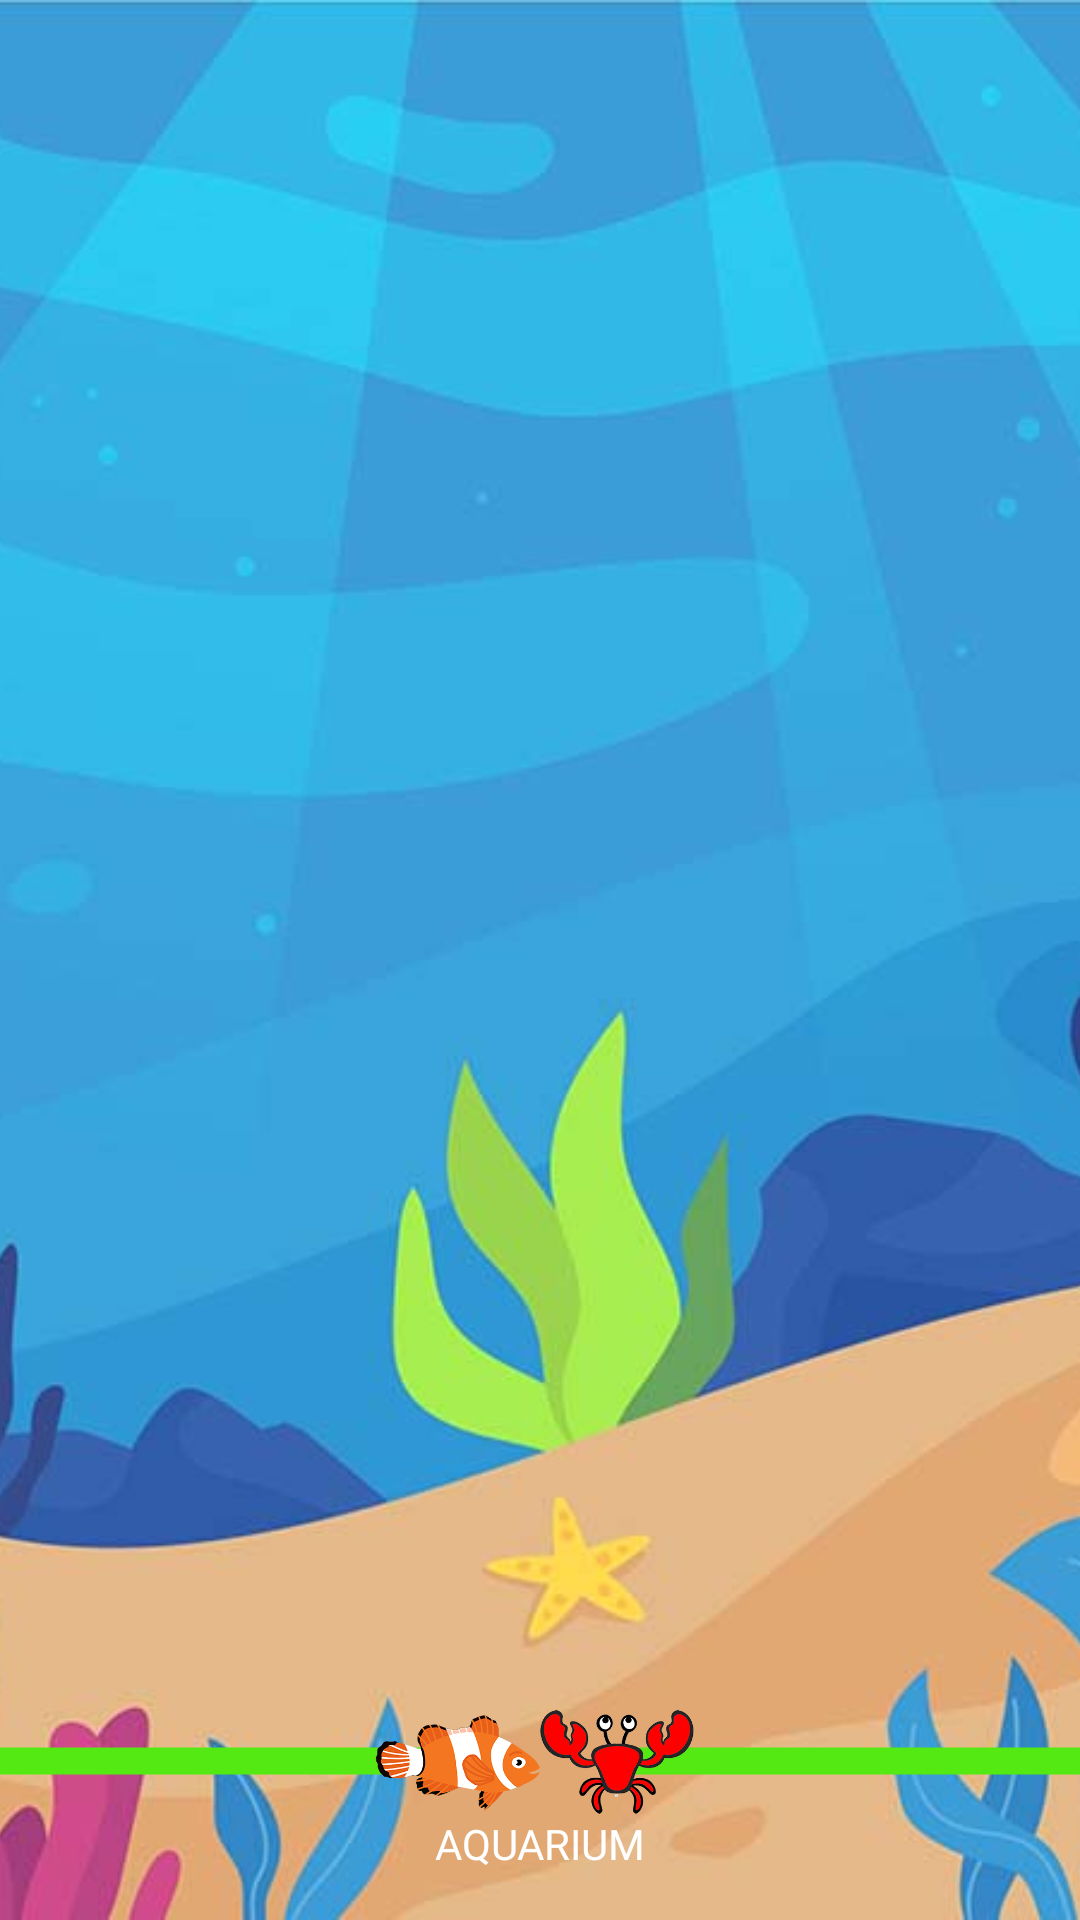

Produce the Android XML layout that renders to this screen, including the resource entries it uses.
<!-- AndroidManifest.xml: application theme Theme.Aquarium -->
<!-- res/layout/activity_main.xml -->
<?xml version="1.0" encoding="utf-8"?>
<androidx.constraintlayout.widget.ConstraintLayout xmlns:android="http://schemas.android.com/apk/res/android"
    xmlns:app="http://schemas.android.com/apk/res-auto"
    xmlns:tools="http://schemas.android.com/tools"
    android:layout_width="match_parent"
    android:layout_height="match_parent"

    tools:context=".MainActivity">


    <ImageView
        android:layout_width="match_parent"
        android:layout_height="match_parent"
        android:scaleType="centerCrop"
        android:adjustViewBounds="true"
        android:src="@drawable/backgroundimage">

    </ImageView>

    <LinearLayout
        android:layout_width="match_parent"
        android:weightSum="2"
        app:layout_constraintBottom_toTopOf="@id/app_name"
        android:layout_height="wrap_content">

        <ImageView
            android:id="@+id/fish_load"
            android:layout_width="0dp"
            android:layout_weight="1"
            android:adjustViewBounds="true"
            android:layout_height="wrap_content"
            android:src="@drawable/fishload">

        </ImageView>

        <ImageView
            android:id="@+id/crab_load"
            android:layout_width="0dp"
            android:layout_weight="1"
            android:layout_height="wrap_content"
            android:adjustViewBounds="true"
            app:layout_constraintTop_toTopOf="@id/fish_load"

            android:src="@drawable/crabload">

        </ImageView>

    </LinearLayout>

    <TextView
        android:id="@+id/app_name"
        android:layout_width="match_parent"
        android:layout_height="wrap_content"
        android:layout_marginBottom="16dp"
        android:fontFamily="@font/topanga"
        android:gravity="center"
        android:text="AQUARIUM"
        android:textColor="@color/white"
        android:textSize="@dimen/_50ssp"

        app:layout_constraintBottom_toBottomOf="parent"
        app:layout_constraintHorizontal_bias="0.0"
        app:layout_constraintLeft_toLeftOf="parent"
        app:layout_constraintRight_toRightOf="parent" />
</androidx.constraintlayout.widget.ConstraintLayout>
<!-- resources referenced by this layout -->
<resources>
  <color name="white">#FFFFFFFF</color>
  <!-- drawable backgroundimage: jpg bitmap (drawable, 66742 bytes) -->
  <!-- drawable crabload: png bitmap (drawable, 55347 bytes) -->
  <!-- drawable fishload: png bitmap (drawable, 49903 bytes) -->
  <style name="Theme.Aquarium" parent="Theme.AppCompat.Light.NoActionBar">
          
          <item name="colorPrimary">@color/light_blue</item>
          <item name="colorPrimaryVariant">@color/darkblue</item>
          <item name="colorOnPrimary">@color/white</item>
          
          <item name="colorSecondary">@color/light_green</item>
          <item name="colorSecondaryVariant">@color/dark_green</item>
          <item name="colorOnSecondary">@color/black</item>
          
          <item name="android:statusBarColor" tools:targetApi="l">?attr/colorPrimaryVariant</item>
          <item name="android:windowBackground">@drawable/launcher_screen_with_logo</item>
  
          
      </style>
  <color name="light_blue">#1A8CAF</color>
  <color name="darkblue">#0E5BB3</color>
  <color name="light_green">#79A80B</color>
  <color name="dark_green">#1EAB2C</color>
  <color name="black">#FF000000</color>
  <!-- drawable launcher_screen_with_logo (drawable) -->
  <?xml version="1.0" encoding="utf-8"?>
  <layer-list xmlns:android="http://schemas.android.com/apk/res/android"
      android:opacity="opaque">
  
      
  
      
      <item android:drawable="@color/white" />
      <item>
          <bitmap
              android:gravity="center"
              android:src="@drawable/ic_launcher" />
      </item>
  
  
  </layer-list>
  <!-- drawable ic_launcher: png bitmap (mipmap-hdpi, 5744 bytes) -->
</resources>
